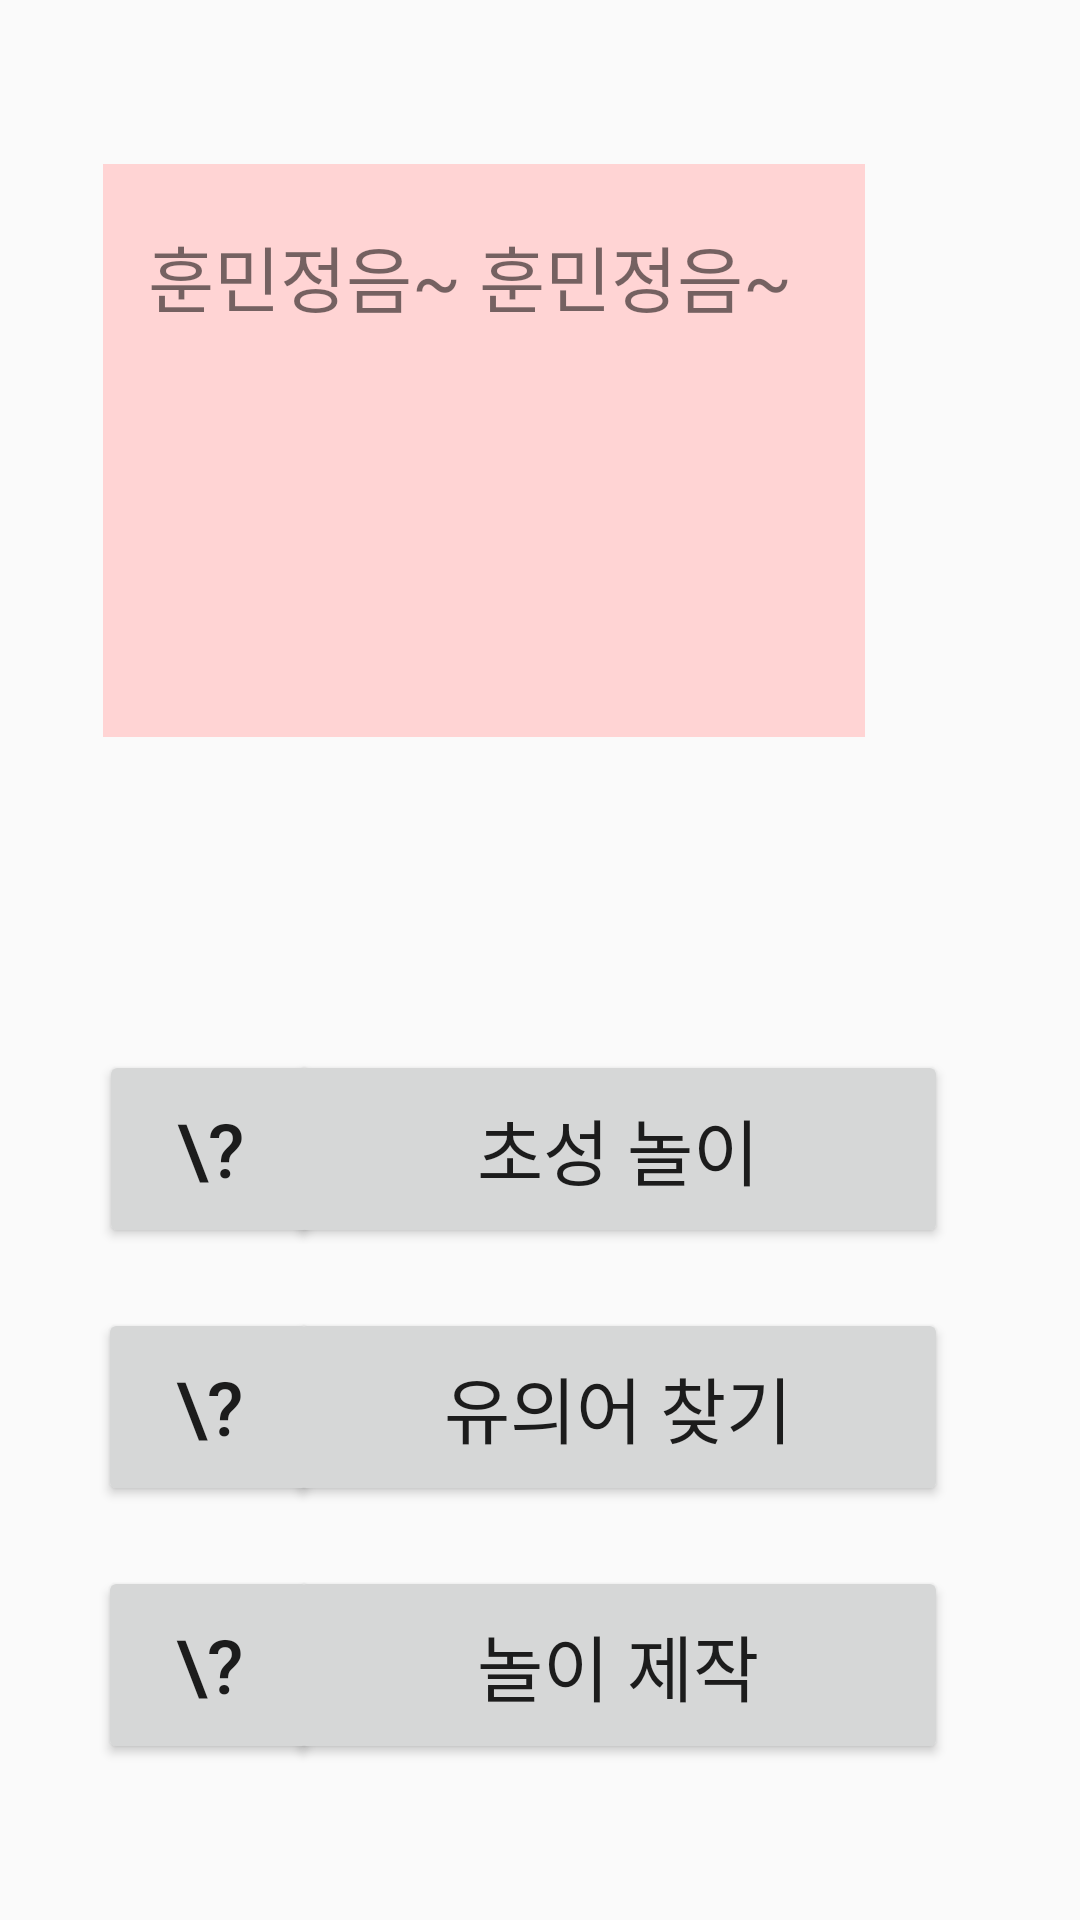

Reconstruct the res/layout file that produces this screen, plus the resources it refers to.
<!-- AndroidManifest.xml: application theme Theme.HunminjeongeumApp -->
<!-- res/layout/activity_main.xml -->
<?xml version="1.0" encoding="utf-8"?>
<androidx.constraintlayout.widget.ConstraintLayout xmlns:android="http://schemas.android.com/apk/res/android"
    xmlns:app="http://schemas.android.com/apk/res-auto"
    xmlns:tools="http://schemas.android.com/tools"
    android:id="@+id/realmain"
    android:layout_width="match_parent"
    android:layout_height="match_parent"
    tools:context=".MainActivity">

    <Button
        android:id="@+id/button_Hint_Craft"
        android:layout_width="74dp"
        android:layout_height="66dp"
        android:layout_marginStart="44dp"
        android:layout_marginTop="20dp"
        android:text="\?"
        android:textSize="25sp"
        app:layout_constraintEnd_toStartOf="@+id/button_to_Craft"
        app:layout_constraintHorizontal_bias="0.517"
        app:layout_constraintStart_toStartOf="parent"
        app:layout_constraintTop_toBottomOf="@+id/button_Hint_U" />

    <Button
        android:id="@+id/button_Hint_U"
        android:layout_width="74dp"
        android:layout_height="66dp"
        android:layout_marginStart="44dp"
        android:layout_marginTop="20dp"
        android:text="\?"
        android:textSize="25sp"
        app:layout_constraintEnd_toStartOf="@+id/button_to_U_Game"
        app:layout_constraintHorizontal_bias="0.517"
        app:layout_constraintStart_toStartOf="parent"
        app:layout_constraintTop_toBottomOf="@+id/button_Hint_C" />

    <View
        android:id="@+id/view_hint"
        android:layout_width="254dp"
        android:layout_height="191dp"
        android:background="#FFD4D4"
        app:layout_constraintBottom_toBottomOf="parent"
        app:layout_constraintEnd_toEndOf="parent"
        app:layout_constraintHorizontal_bias="0.324"
        app:layout_constraintStart_toStartOf="parent"
        app:layout_constraintTop_toTopOf="parent"
        app:layout_constraintVertical_bias="0.122" />

    <Button
        android:id="@+id/button_to_C_Game"
        android:layout_width="220dp"
        android:layout_height="66dp"
        android:layout_marginTop="350dp"
        android:layout_marginEnd="44dp"
        android:text="초성 놀이"
        android:textSize="24sp"
        app:layout_constraintEnd_toEndOf="parent"
        app:layout_constraintTop_toTopOf="parent" />

    <Button
        android:id="@+id/button_to_Craft"
        android:layout_width="220dp"
        android:layout_height="66dp"
        android:layout_marginEnd="44dp"
        android:text="놀이 제작"
        android:textSize="24sp"
        app:layout_constraintEnd_toEndOf="parent"
        app:layout_constraintTop_toTopOf="@+id/button_Hint_Craft" />

    <Button
        android:id="@+id/button_to_U_Game"
        android:layout_width="220dp"
        android:layout_height="66dp"
        android:layout_marginEnd="44dp"
        android:text="유의어 찾기"
        android:textSize="24sp"
        app:layout_constraintEnd_toEndOf="parent"
        app:layout_constraintTop_toTopOf="@+id/button_Hint_U" />

    <Button
        android:id="@+id/button_Hint_C"
        android:layout_width="74dp"
        android:layout_height="66dp"
        android:layout_marginStart="44dp"
        android:text="\?"
        android:textSize="25sp"
        app:layout_constraintEnd_toStartOf="@+id/button_to_C_Game"
        app:layout_constraintStart_toStartOf="parent"
        app:layout_constraintTop_toTopOf="@+id/button_to_C_Game" />

    <TextView
        android:id="@+id/textview_Hint"
        android:layout_width="224dp"
        android:layout_height="152dp"
        android:layout_marginStart="16dp"
        android:layout_marginTop="16dp"
        android:layout_marginEnd="16dp"
        android:layout_marginBottom="16dp"
        android:text="훈민정음~ 훈민정음~"
        android:textSize="24sp"
        app:layout_constraintBottom_toBottomOf="@+id/view_hint"
        app:layout_constraintEnd_toEndOf="@+id/view_hint"
        app:layout_constraintHorizontal_bias="0.533"
        app:layout_constraintStart_toStartOf="@+id/view_hint"
        app:layout_constraintTop_toTopOf="@+id/view_hint" />
</androidx.constraintlayout.widget.ConstraintLayout>
<!-- resources referenced by this layout -->
<resources>
  <style name="Theme.HunminjeongeumApp" parent="Base.Theme.HunminjeongeumApp" />
  <style name="Base.Theme.HunminjeongeumApp" parent="Theme.AppCompat.Light">
          
          
      </style>
</resources>
